Run: headless pygame with SDL's dummy video driver; simulated clock (each Clock.tick advances the game by its frame time, no real sleeping); random seed 0; keys injected as events and as key.get_pressed() state; no mouse input.
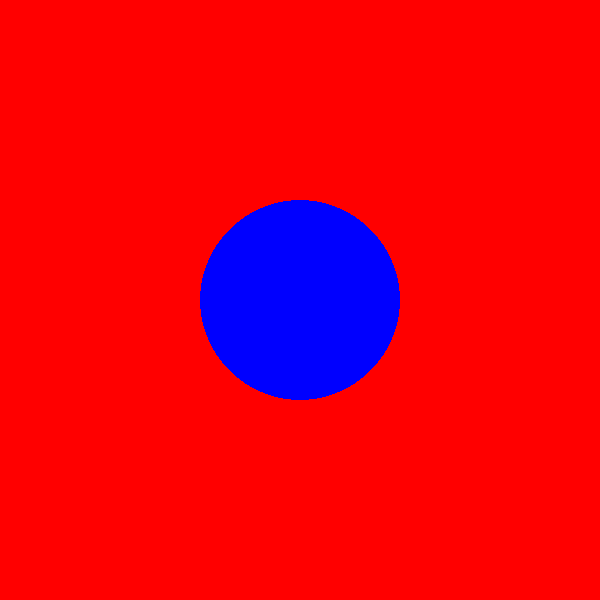
Frame 1 of 4 · flips 1–60 · no input
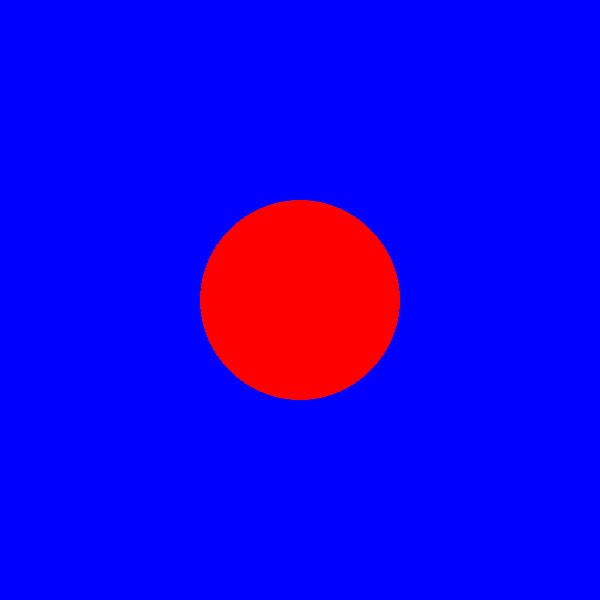
Frame 2 of 4 · flips 61–180 · tapped SPACE, RETURN · held RIGHT (→), D
Frame 3 of 4 · flips 181–300 · held DOWN (↓), S · screen unchanged from frame 2, image omitted
Frame 4 of 4 · flips 301–420 · held LEFT (←), A, UP (↑), W · screen unchanged from frame 3, image omitted

The pygame program that drew these frames:

import pygame
pygame.init()
screen = pygame.display.set_mode((600,600))
pygame.display.set_caption("Circle")
COLOR_RED = (255,0,0)
COLOR_BLUE = (0,0,255)
done = False
is_red = True
while not done:
    for event in pygame.event.get():
        if event.type == pygame.QUIT:
            done = True
        if event.type == pygame.KEYDOWN:
            if event.key == pygame.K_SPACE:
                is_red = not is_red
    if is_red:
        screen.fill(COLOR_RED)
        pygame.draw.circle(screen,COLOR_BLUE,(300,300),100,300)

    else:
        screen.fill(COLOR_BLUE)
        pygame.draw.circle(screen,COLOR_RED,(300,300),100,300)
    pygame.display.flip()
pygame.quit()
